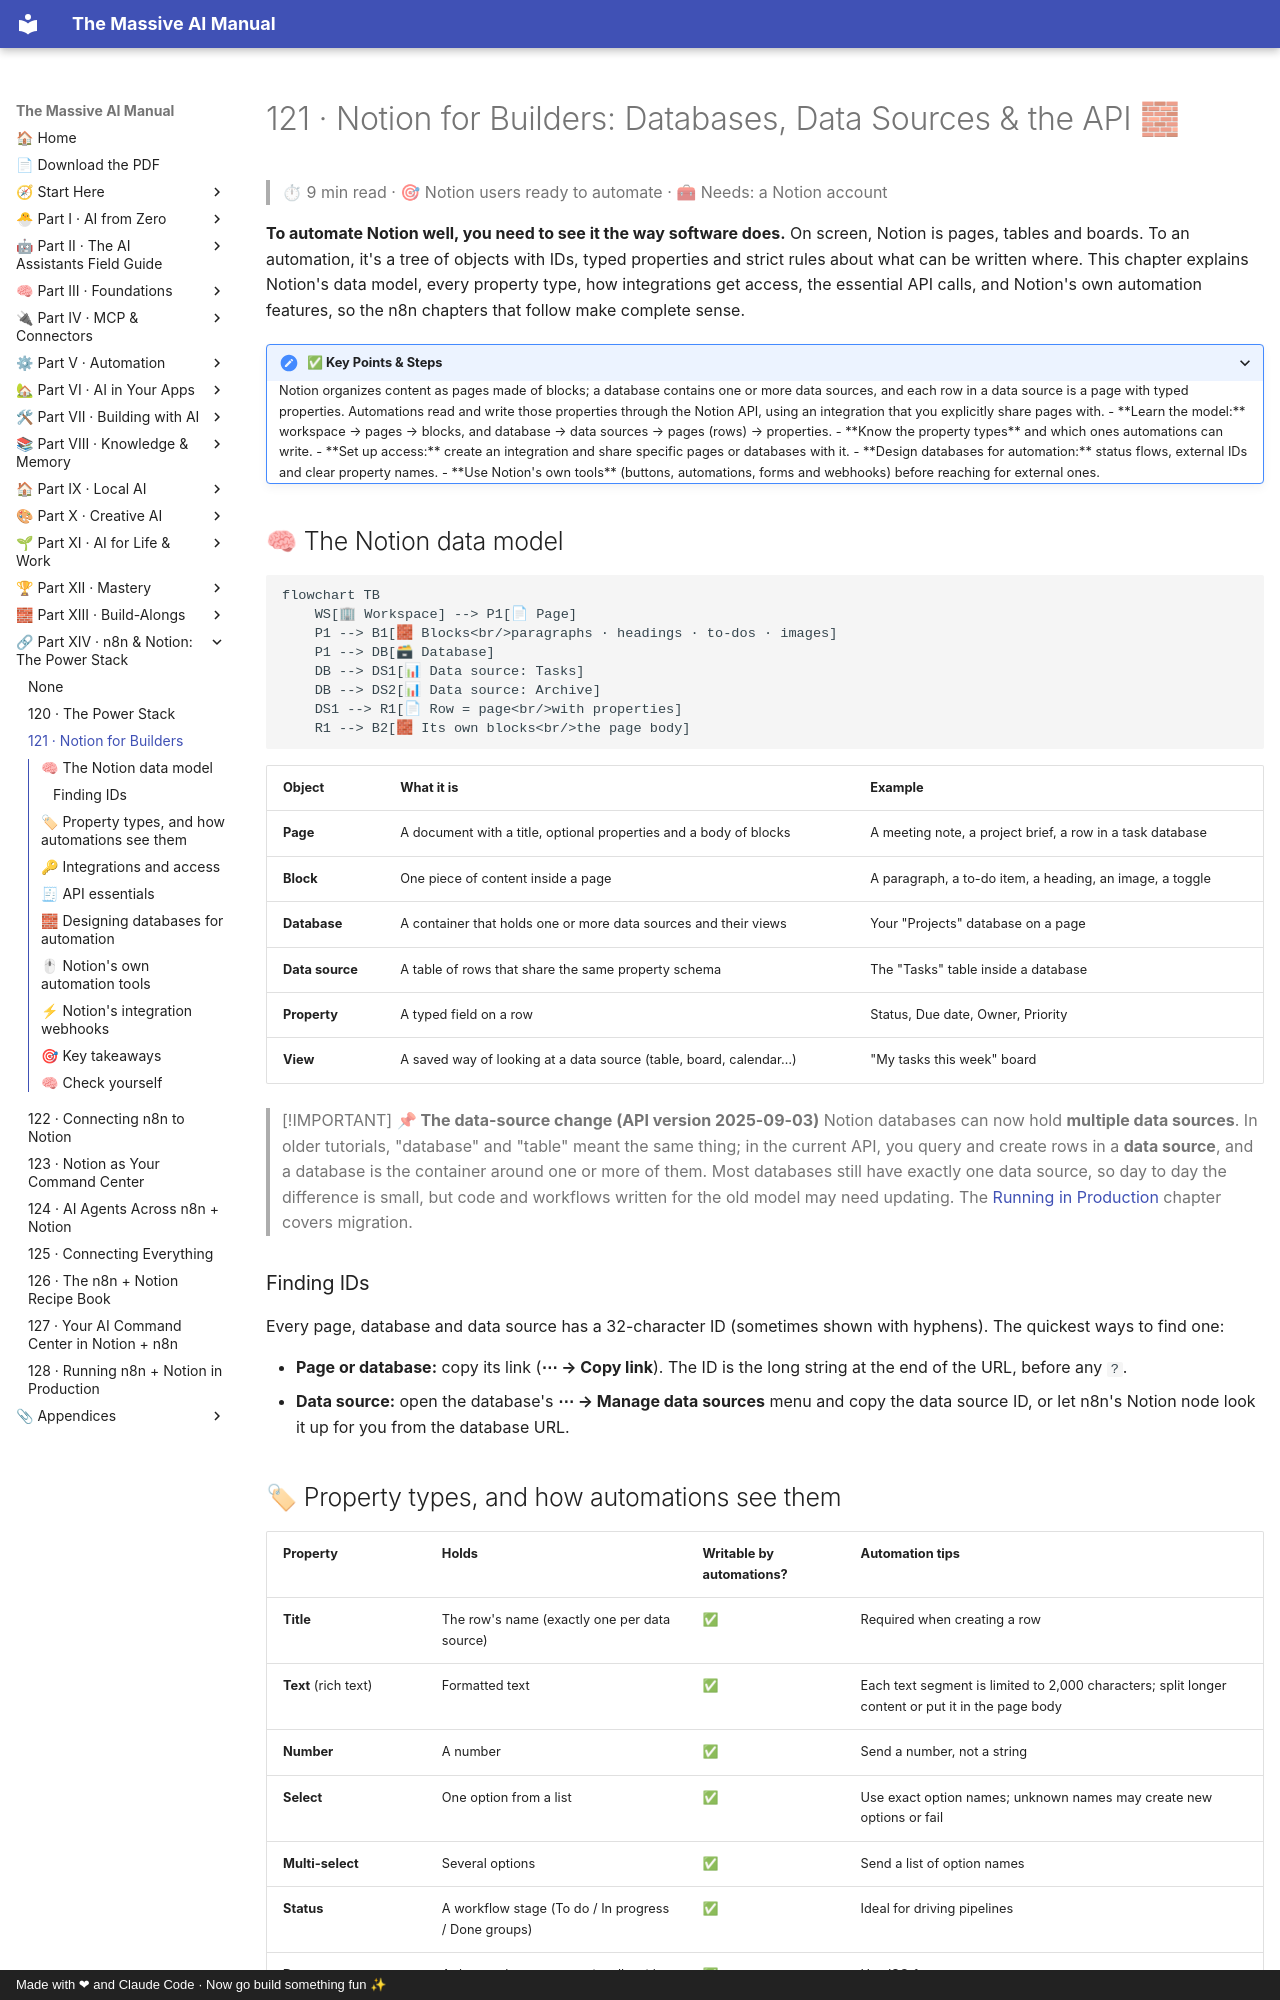

repository: Axmann8/AI_For_Advanced_Beginners · page: part-14-n8n-and-notion/121-notion-for-builders/index.html · generator: mkdocs · copyright: Made with ❤ and Claude Code · Now go build something fun ✨

# 121 · Notion for Builders: Databases, Data Sources & the API 🧱

> ⏱ 9 min read · 🎯 Notion users ready to automate · 🧰 Needs: a Notion account

**To automate Notion well, you need to see it the way software does.** On screen, Notion is pages, tables and boards. To
an automation, it's a tree of objects with IDs, typed properties and strict rules about what can be written where. This
chapter explains Notion's data model, every property type, how integrations get access, the essential API calls, and
Notion's own automation features, so the n8n chapters that follow make complete sense.

<details class="keypoints" open>
<summary>✅ Key Points & Steps</summary>

Notion organizes content as pages made of blocks; a database contains one or more data sources, and each row in a data source is a page with typed properties. Automations read and write those properties through the Notion API, using an integration that you explicitly share pages with.

- **Learn the model:** workspace → pages → blocks, and database → data sources → pages (rows) → properties.
- **Know the property types** and which ones automations can write.
- **Set up access:** create an integration and share specific pages or databases with it.
- **Design databases for automation:** status flows, external IDs and clear property names.
- **Use Notion's own tools** (buttons, automations, forms and webhooks) before reaching for external ones.

</details>

<!-- in-this-chapter -->

## 🧠 The Notion data model

```mermaid
flowchart TB
    WS[🏢 Workspace] --> P1[📄 Page]
    P1 --> B1[🧱 Blocks<br/>paragraphs · headings · to-dos · images]
    P1 --> DB[🗃 Database]
    DB --> DS1[📊 Data source: Tasks]
    DB --> DS2[📊 Data source: Archive]
    DS1 --> R1[📄 Row = page<br/>with properties]
    R1 --> B2[🧱 Its own blocks<br/>the page body]
```

| Object | What it is | Example |
|---|---|---|
| **Page** | A document with a title, optional properties and a body of blocks | A meeting note, a project brief, a row in a task database |
| **Block** | One piece of content inside a page | A paragraph, a to-do item, a heading, an image, a toggle |
| **Database** | A container that holds one or more data sources and their views | Your "Projects" database on a page |
| **Data source** | A table of rows that share the same property schema | The "Tasks" table inside a database |
| **Property** | A typed field on a row | Status, Due date, Owner, Priority |
| **View** | A saved way of looking at a data source (table, board, calendar…) | "My tasks this week" board |

> [!IMPORTANT]
> **📌 The data-source change (API version 2025-09-03)**
> Notion databases can now hold **multiple data sources**. In older tutorials, "database" and "table" meant the same thing;
> in the current API, you query and create rows in a **data source**, and a database is the container around one or more
> of them. Most databases still have exactly one data source, so day to day the difference is small, but code and
> workflows written for the old model may need updating. The [Running in Production](128-running-in-production.md) chapter
> covers migration.

### Finding IDs
Every page, database and data source has a 32-character ID (sometimes shown with hyphens). The quickest ways to find one:

- **Page or database:** copy its link (**⋯ → Copy link**). The ID is the long string at the end of the URL, before any `?`.
- **Data source:** open the database's **⋯ → Manage data sources** menu and copy the data source ID, or let n8n's Notion
  node look it up for you from the database URL.
